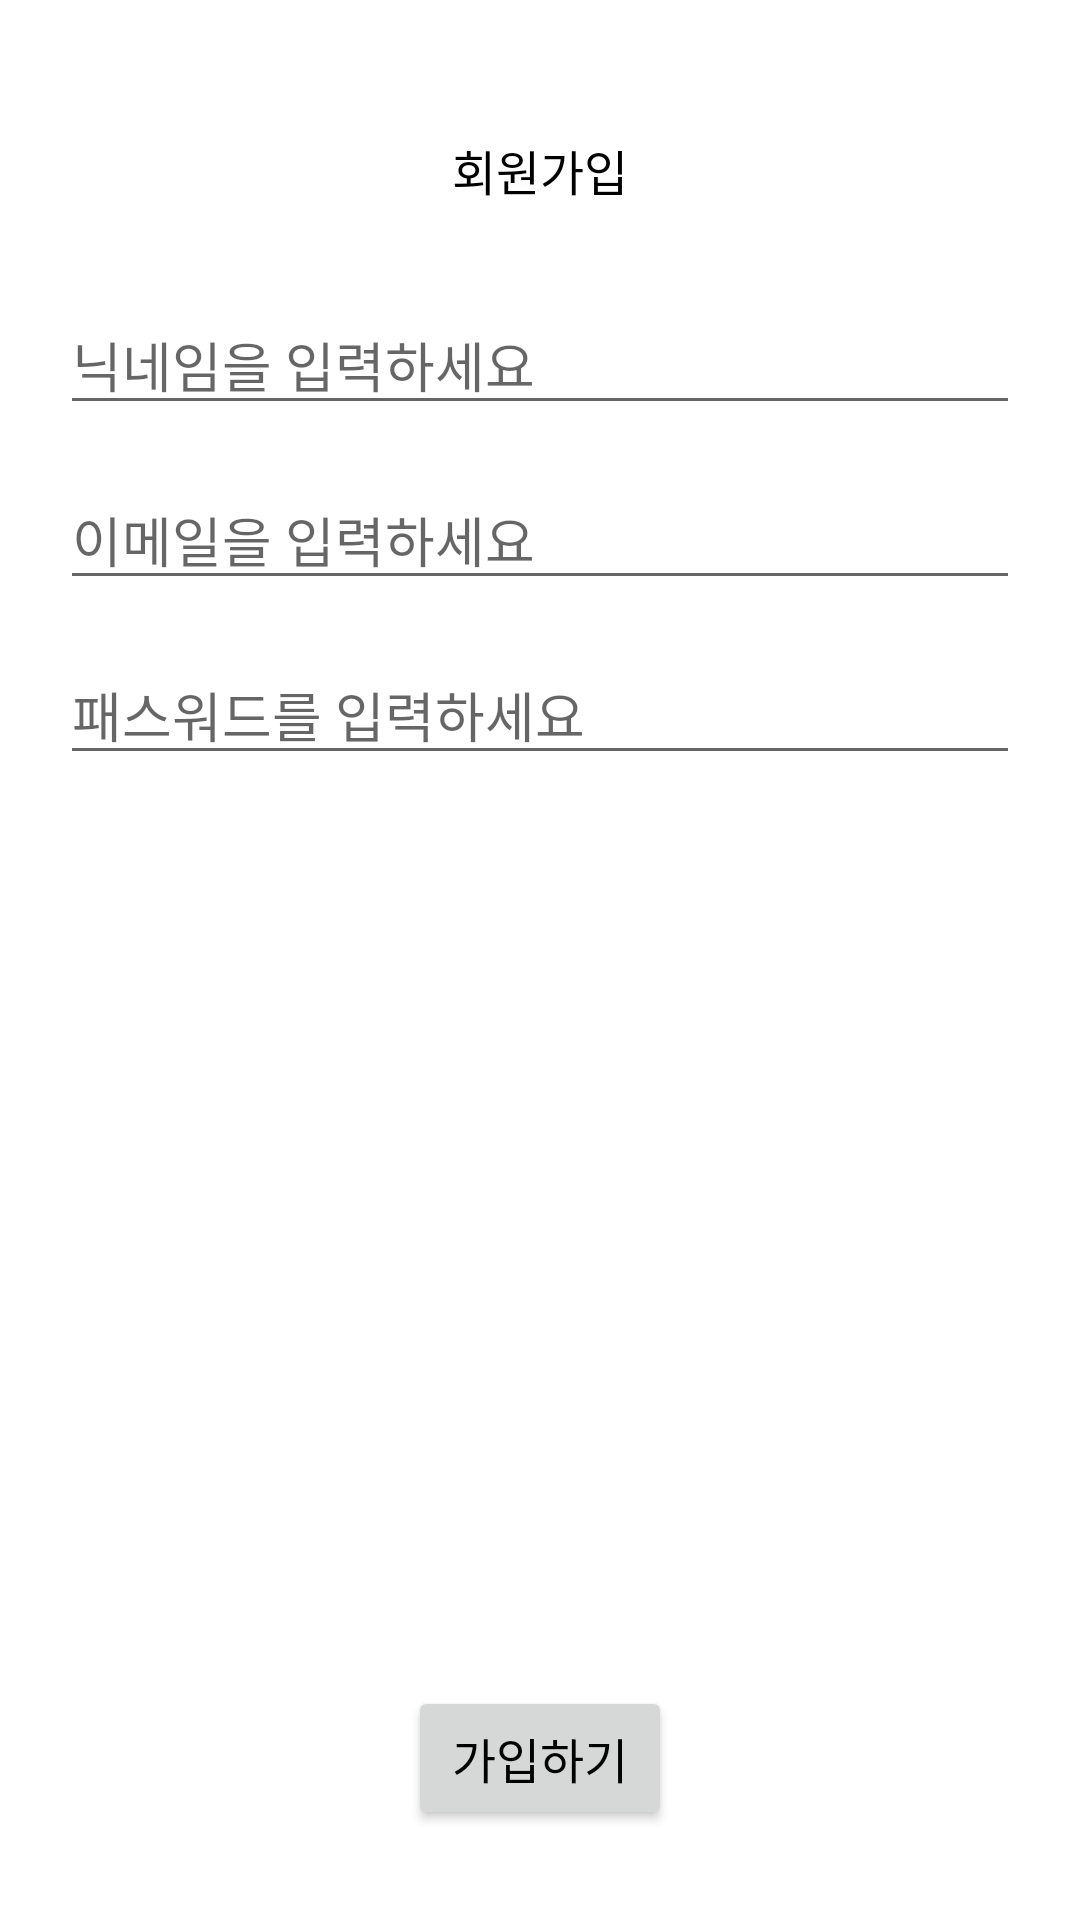

Layout XML and referenced resources for this Android screen:
<!-- AndroidManifest.xml: application theme Theme.MoA -->
<!-- res/layout/activity_sign.xml -->
<?xml version="1.0" encoding="utf-8"?>
<androidx.constraintlayout.widget.ConstraintLayout xmlns:android="http://schemas.android.com/apk/res/android"
    xmlns:app="http://schemas.android.com/apk/res-auto"
    xmlns:tools="http://schemas.android.com/tools"
    android:layout_width="match_parent"
    android:layout_height="match_parent"
    tools:context=".my.SignActivity">

    <TextView
        android:id="@+id/signUp_tv"
        android:layout_width="wrap_content"
        android:layout_height="wrap_content"
        android:text="회원가입"
        app:layout_constraintTop_toTopOf="parent"
        app:layout_constraintStart_toStartOf="parent"
        app:layout_constraintEnd_toEndOf="parent"
        android:layout_marginTop="45dp"
        android:textColor="@color/black"
        android:textSize="16sp" />

    <LinearLayout
        android:layout_width="match_parent"
        android:layout_height="0dp"
        android:orientation="vertical"
        app:layout_constraintTop_toBottomOf="@id/signUp_tv"
        app:layout_constraintStart_toStartOf="parent"
        app:layout_constraintEnd_toEndOf="parent"
        android:layout_marginTop="30dp"
        android:layout_marginStart="20dp"
        android:layout_marginEnd="20dp">

        <EditText
            android:id="@+id/nickname_et"
            android:layout_width="match_parent"
            android:layout_height="0dp"
            android:layout_weight="1"
            android:hint="닉네임을 입력하세요"
            android:layout_marginBottom="15dp"/>

        <EditText
            android:id="@+id/email_et"
            android:layout_width="match_parent"
            android:layout_height="0dp"
            android:layout_weight="1"
            android:hint="이메일을 입력하세요"
            android:layout_marginBottom="15dp"/>

        <EditText
            android:id="@+id/password_et"
            android:layout_width="match_parent"
            android:layout_height="0dp"
            android:layout_weight="1"
            android:hint="패스워드를 입력하세요"
            android:layout_marginBottom="15dp"/>

    </LinearLayout>

    <Button
        android:id="@+id/signUp_btn"
        android:layout_width="wrap_content"
        android:layout_height="wrap_content"
        android:text="가입하기"
        android:textSize="16sp"
        android:textColor="@color/black"
        app:layout_constraintBottom_toBottomOf="parent"
        app:layout_constraintStart_toStartOf="parent"
        app:layout_constraintEnd_toEndOf="parent"
        android:layout_marginBottom="30dp"/>

</androidx.constraintlayout.widget.ConstraintLayout>
<!-- resources referenced by this layout -->
<resources>
  <style name="Theme.MoA" parent="Theme.MaterialComponents.DayNight.DarkActionBar">
          
          <item name="colorPrimary">#f8da00</item>
          <item name="colorPrimaryVariant">@color/purple_700</item>
          <item name="colorOnPrimary">@color/white</item>
          
          <item name="colorSecondary">@color/teal_200</item>
          <item name="colorSecondaryVariant">@color/teal_700</item>
          <item name="colorOnSecondary">@color/black</item>
          
  
  
          <item name="android:windowLayoutInDisplayCutoutMode" tools:targetApi="o_mr1">shortEdges</item>
  
          <item name="android:windowTranslucentStatus">true</item>
          <item name="android:windowLightStatusBar" tools:targetApi="m">true</item>
  
          
  
          
          <item name="windowNoTitle">true</item>
      </style>
  <!-- not gathered from this repository: default colours our renderer supplied (Android Studio template values) -->
  <color name="purple_700">#FF3700B3</color>
  <color name="teal_200">#FF03DAC5</color>
  <color name="teal_700">#FF018786</color>
  <color name="black">#FF000000</color>
  <color name="white">#FFFFFFFF</color>
</resources>
